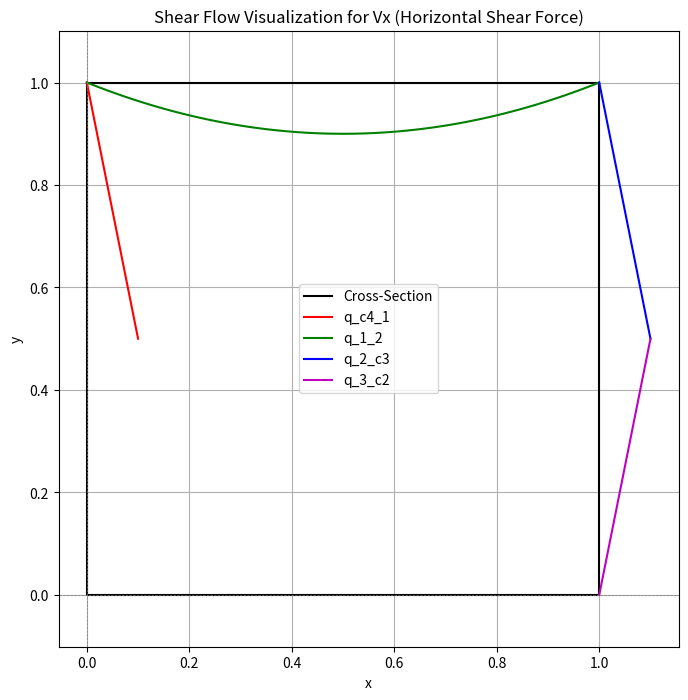

Source code (Python):
import numpy as np
import matplotlib.pyplot as plt

class SquareBeamShearFlow:

    def __init__(self, b, t, Vx, Vy):
        """
        Initialize the square beam properties.
        :param b: Side length of the square cross-section (outer dimension).
        :param t: Thickness of the square wall (thin-walled assumption).
        :param Vx: Horizontal shear force.
        :param Vy: Vertical shear force.
        """
        self.b = b
        self.t = t
        self.Vx = Vx
        self.Vy = Vy

    def calculate_Ixx(self):
        """
        Calculate the second moment of area (Ixx).
        """
        I_xx_outer = (1 / 12) * self.b**4
        I_xx_inner = (1 / 12) * (self.b - 2 * self.t)**4
        return I_xx_outer - I_xx_inner

    def calculate_Iyy(self):
        """
        Calculate the second moment of area (Iyy).
        """
        return self.calculate_Ixx()

    def calculate_shear_flow_Vx(self):
        """
        Calculate the shear flow for Vx (horizontal shear force) along the edges of the square.
        :return: Dictionary of shear flow arrays for each segment.
        """
        b, t, Vx = self.b, self.t, self.Vx
        Iyy = self.calculate_Iyy()

        # Edge c4 (midpoint of 4-1) to 1
        s_c4_1 = np.linspace(0, b / 2, 100)
        q_c4_1 = (-Vx * t / Iyy) * (b / 2) * s_c4_1

        # Edge 1 to 2
        s_1_2 = np.linspace(0, b, 100)
        q_1_2 = (-Vx * t / Iyy) * ((b / 2) * s_1_2 - s_1_2**2 / 2)

        # Edge 2 to c3 (midpoint of 2-3)
        s_2_c3 = np.linspace(0, b / 2, 100)
        q_2_c3 = (Vx * t / Iyy) * (b / 2) * s_2_c3

        # Edge 3 to c2 (mirror of edge 2 to c3)
        q_3_c2 = -q_2_c3

        return {
            "c4_1": (s_c4_1, q_c4_1),
            "1_2": (s_1_2, q_1_2),
            "2_c3": (s_2_c3, q_2_c3),
            "3_c2": (s_2_c3, q_3_c2),
        }

    def plot_shear_flow_Vx(self):
        """
        Plot the cross-section and shear flow lines for Vx (horizontal shear force).
        """
        b = self.b
        shear_flows = self.calculate_shear_flow_Vx()

        # Plot the square cross-section
        square_vertices = np.array([[0, b], [b, b], [b, 0], [0, 0], [0, b]])
        plt.figure(figsize=(8, 8))
        plt.plot(square_vertices[:, 0], square_vertices[:, 1], 'k-', label='Cross-Section')

        # Plot shear flow on each segment
        offset = 0.1  # Scaling factor for visualization

        # Edge c4 to 1
        s_c4_1, q_c4_1 = shear_flows["c4_1"]
        plt.plot(-offset * q_c4_1 / max(abs(q_c4_1)), b - s_c4_1, 'r-', label='q_c4_1')

        # Edge 1 to 2
        s_1_2, q_1_2 = shear_flows["1_2"]
        plt.plot(s_1_2, b + offset * q_1_2 / max(abs(q_1_2)), 'g-', label='q_1_2')

        # Edge 2 to c3
        s_2_c3, q_2_c3 = shear_flows["2_c3"]
        plt.plot(b + offset * q_2_c3 / max(abs(q_2_c3)), b - s_2_c3, 'b-', label='q_2_c3')

        # Edge 3 to c2
        s_3_c2, q_3_c2 = shear_flows["3_c2"]
        plt.plot(b - offset * q_3_c2 / max(abs(q_3_c2)), s_3_c2, 'm-', label='q_3_c2')

        # Formatting the plot
        plt.axhline(0, color='gray', linestyle='--', linewidth=0.5)
        plt.axvline(0, color='gray', linestyle='--', linewidth=0.5)
        plt.axis('equal')
        plt.xlabel('x')
        plt.ylabel('y')
        plt.legend()
        plt.title('Shear Flow Visualization for Vx (Horizontal Shear Force)')
        plt.grid(True)
        plt.show()

# Example usage
beam = SquareBeamShearFlow(b=1.0, t=0.1, Vx=1000, Vy=0)
beam.plot_shear_flow_Vx()
